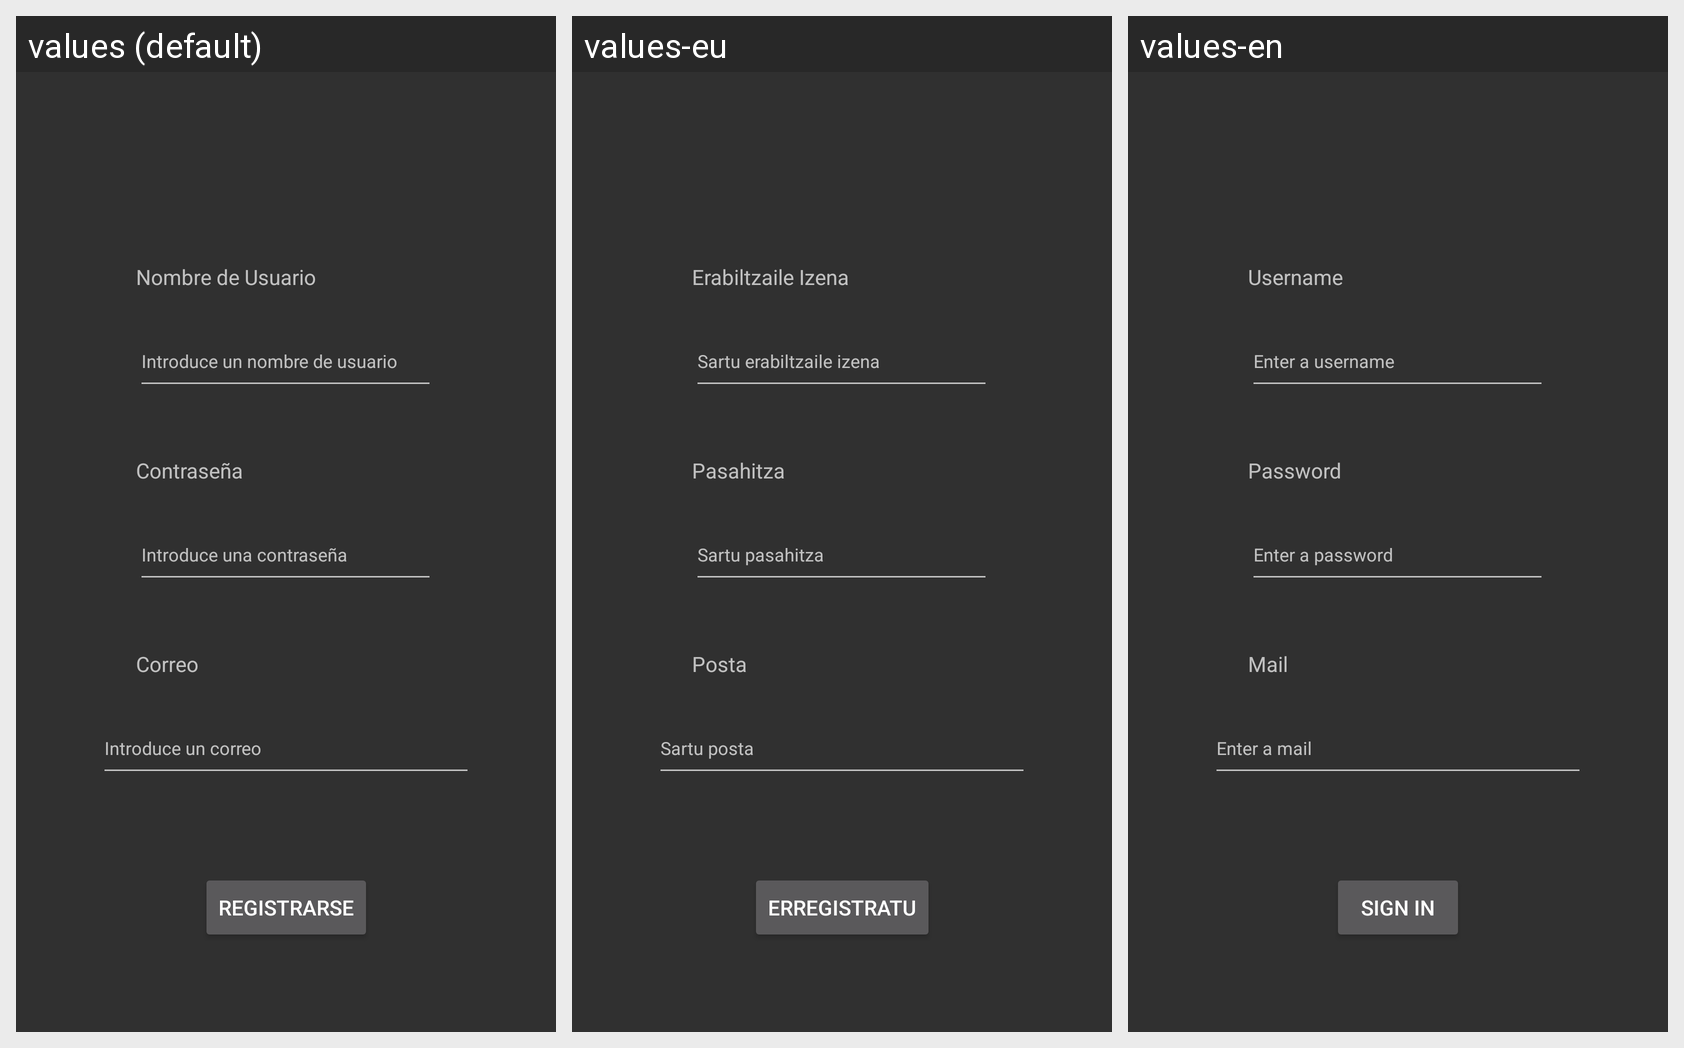

For this localized Android screen grid, give each drawn string resource with its value in every locale shown.
Android screen res/layout/activity_registrarse.xml rendered under 3 locales, left to right: values (default), values-eu, values-en. Device: Nexus 5 (rendered at 1080×1920; each locale shown at half size, 540×960, under a caption strip naming it); theme TemaDASNoActionBar.
Strings drawn on this screen, with the default value and each locale's value (text and hints the layout hard-codes, and strings that could not be matched under every locale, appear in the picture but are not listed):

nombre_de_usuario
  values: Nombre de Usuario
  values-eu: Erabiltzaile Izena
  values-en: Username

introduce_un_nombre_de_usuario
  values: Introduce un nombre de usuario
  values-eu: Sartu erabiltzaile izena
  values-en: Enter a username

contrase_a
  values: Contraseña
  values-eu: Pasahitza
  values-en: Password

introduce_una_contrase_a
  values: Introduce una contraseña
  values-eu: Sartu pasahitza
  values-en: Enter a password

correo
  values: Correo
  values-eu: Posta
  values-en: Mail

introduce_un_correo
  values: Introduce un correo
  values-eu: Sartu posta
  values-en: Enter a mail

registrarse
  values: registrarse
  values-eu: erregistratu
  values-en: sign in
